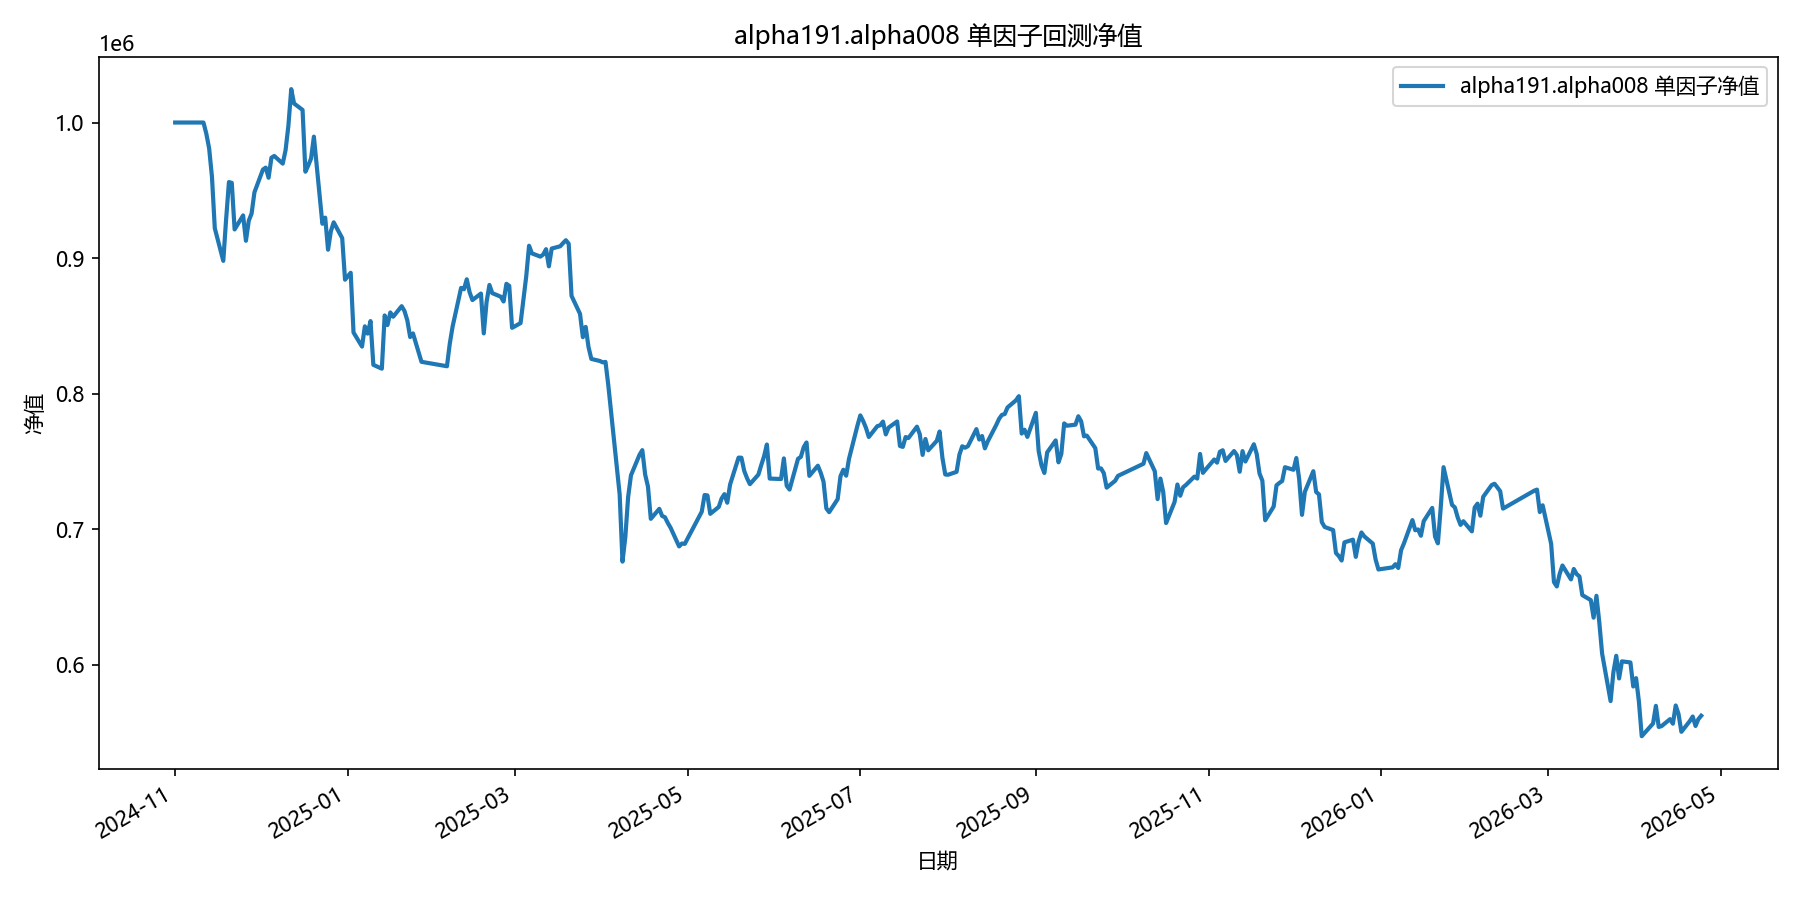

The table this chart was drawn from, first rows:
date, equity
2024-11-01, 1000000
2024-11-04, 1000000
2024-11-05, 1000000
2024-11-06, 1000000
2024-11-07, 1000000
2024-11-08, 1000000
2024-11-11, 1000000
2024-11-12, 991845
2024-11-13, 980972
2024-11-14, 959940
2024-11-15, 921984
2024-11-18, 897915
2024-11-19, 928617
2024-11-20, 956059
2024-11-21, 955475
2024-11-22, 921088
2024-11-25, 931464
2024-11-26, 912744
2024-11-27, 927527
2024-11-28, 932839
2024-11-29, 948495
2024-12-02, 965282
2024-12-03, 966734
2024-12-04, 959258
2024-12-05, 974020
2024-12-06, 975336
2024-12-09, 969684
2024-12-10, 979633
2024-12-11, 997738
2024-12-12, 1024649
2024-12-13, 1014049
2024-12-16, 1009299
2024-12-17, 963704
2024-12-18, 968275
2024-12-19, 973414
2024-12-20, 989577
2024-12-23, 925287
2024-12-24, 929820
2024-12-25, 906150
2024-12-26, 919831
2024-12-27, 926350
2024-12-30, 914699
2024-12-31, 884018
2025-01-02, 889118
2025-01-03, 845042
2025-01-06, 834653
2025-01-07, 849614
2025-01-08, 844219
2025-01-09, 853478
2025-01-10, 821188
2025-01-13, 818335
2025-01-14, 857631
2025-01-15, 850549
2025-01-16, 859844
2025-01-17, 856689
2025-01-20, 864486
2025-01-21, 860918
2025-01-22, 854023
2025-01-23, 841726
2025-01-24, 844360
... 299 more rows
